Run: headless pygame with SDL's dummy video driver; simulated clock (each Clock.tick advances the game by its frame time, no real sleeping); random seed 0; keys injected as events and as key.get_pressed() state; mouse plan: one left click at the window centre at the start of phase 2, then a move to the lower-right quarter at the start of phase 3.
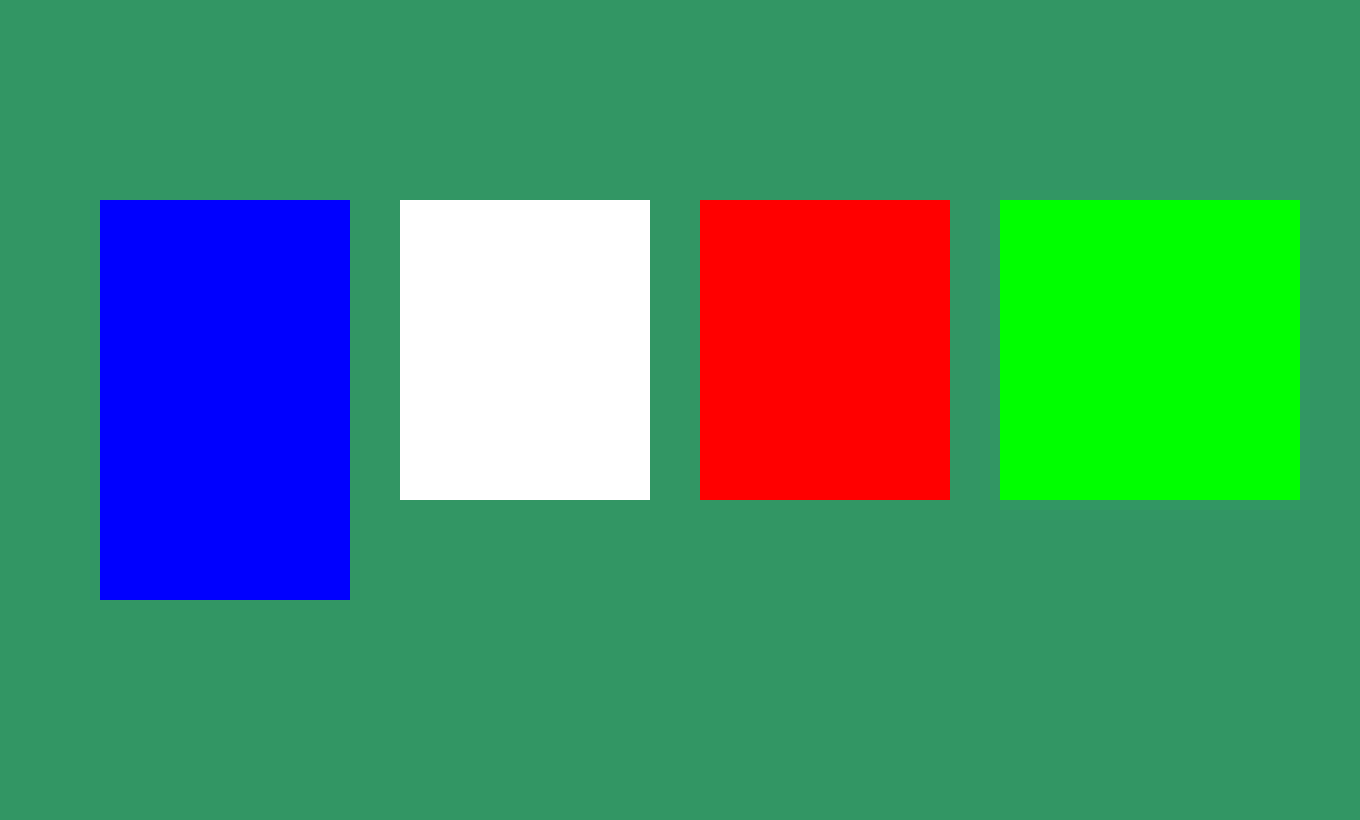
Frame 1 of 4 · flips 1–60 · no input
Frame 2 of 4 · flips 61–180 · clicked the window centre · tapped SPACE, RETURN · held RIGHT (→), D · screen unchanged from frame 1, image omitted
Frame 3 of 4 · flips 181–300 · moved the mouse to the lower-right quarter · held DOWN (↓), S · screen unchanged from frame 2, image omitted
Frame 4 of 4 · flips 301–420 · held LEFT (←), A, UP (↑), W · screen unchanged from frame 3, image omitted

The pygame program that drew these frames:

import pygame

from typing import Callable, Union
from functools import partial
import time


class Variable:
    Running = True
    Menu: str = ""
    Bleu: bool = True
    Blanc: bool = True
    Rouge: bool = True
    Vert: bool = True


class Mouse:
    pos_x: int = 0
    pos_y: int = 0

    @classmethod
    def set_pos(self, x_or_coord: Union[int, tuple, list], y: int | None = None) -> None:
        if isinstance(x_or_coord, int) and y is not None:
            Mouse.pos_x = x_or_coord
            Mouse.pos_y = y

        elif type(x_or_coord) in [tuple, list]:
            Mouse.pos_x, Mouse.pos_y = x_or_coord

    @classmethod
    def get_pos(self) -> tuple[int, int]:
        return Mouse.pos_x, Mouse.pos_y

    @classmethod
    def get_diff(self, x_or_coord: int | tuple | list, y: int | None = None) -> tuple[int, int]:
        if isinstance(x_or_coord, int) and y is not None:
            return Mouse.pos_x - x_or_coord, Mouse.pos_y - y

        if type(x_or_coord) in [tuple, list]:
            return Mouse.pos_x - x_or_coord[0], Mouse.pos_y - x_or_coord[1]  # type: ignore[index]

        raise Exception("Le type des parametres n'est pas correct.")


def fprint(*args, **kwargs):
    print(*args, **kwargs, flush=True)


class SubMenu:
    parent: object


class Action:
    index: int
    libelle: str
    raccourci: str
    etat: str
    fonction: Callable | None
    sub_menu: SubMenu | None = None

    def __init__(self, 
            libelle: str,
            raccourci: str,
            etat: str,
            fonction_or_submenu=None,
            *args, 
            **kwargs):

        self.libelle = libelle
        self.raccourci = raccourci
        self.etat = etat.lower()
        match raccourci.strip():
            case ">":
                self.fonction = None
                self.sub_menu = fonction_or_submenu
                self.sub_menu.parent = self
                return

        if args:
            part1 = partial(fonction_or_submenu, *args)
        else:
            part1 = fonction_or_submenu

        if kwargs:
            self.fonction = partial(part1, **kwargs)
        else:
            self.fonction = part1

    def __str__(self):
        return f"{self.libelle!r} {self.raccourci!r} {self.etat}"

    def set_index(self, index: int):
        self.index = index

    def exec(self):
        if self.fonction:
            self.fonction(*self.args, **self.kwargs)


class Menu(SubMenu):
    liste_actions: list[Action]

    screen: pygame.Surface
    surf: pygame.Surface 
    surfo1: pygame.Surface 
    surfo2: pygame.Surface
    selecta: pygame.Surface
    selecti: pygame.Surface

    font24: pygame.font.Font
    fontsymbole: pygame.font.Font
    pos_init: tuple[int, int] = (0, 0)

    show: bool = False
    animation: bool = False

    parent: SubMenu | None = None

    index: int = -1
    old_index: int = -1

    alpha: int = 0
    goutiere_size: int = 30
    border_size: int = 2
    select_size: int = 22
    taille_ombre: int = 3
    height: int = 0
    min_width: int = 180
    width: int

    @classmethod
    def init(self, screen: pygame.Surface):
        fprint("Menu.init")
        self.screen = screen
        self.font24 = pygame.font.SysFont("segoeuisemilight", 12)
        self.fontsymbole = pygame.font.SysFont("segoeui-symbol", 12)

    def __init__(self):
        self.clear()

    def clear(self) -> None:
        self.width = self.min_width
        self.liste_actions = []

    def add(self, action: Action) -> None:
        action.set_index(len(self.liste_actions))
        self.liste_actions.append(action)

        lib = self.font24.render(f"{action.libelle}", True, (0, 0, 0))
        rac = self.font24.render(f"{action.raccourci}", True, (0, 0, 0))
        width_lib, height = lib.get_size()
        width_rac, height = rac.get_size()

        new_width: int
        if action.raccourci:
            new_width = 6+3*self.goutiere_size + self.border_size + 10 + width_lib + width_rac 
        else:
            new_width = 6+self.goutiere_size + self.border_size + 10 + width_lib + 16
        if new_width > self.width:
            self.width = new_width

    def compute(self):
        # doit etre execute apres clear() et add()
        # fprint("Menu.compute")
        self.height = (2 * self.border_size + 
            self.get_nb_separateurs() * (1 + 2 * self.border_size) +
            self.get_nb_actions() * self.select_size)

        # surface du menu
        self.surf = pygame.Surface((self.width, self.height), 0, 24)

        # ombre en bas du menu
        self.surfo1 = pygame.Surface((self.width-self.taille_ombre, self.taille_ombre), 0, 24)
        self.surfo1.set_alpha(96)
        self.surfo1.fill(0)

        # ombre a droite du menu
        self.surfo2 = pygame.Surface((self.taille_ombre, self.height), 0, 24)
        self.surfo2.set_alpha(96)
        self.surfo2.fill(0)

        # Surface de la selection active 
        self.selecta = pygame.Surface((self.surf.get_width()-4, self.select_size))
        self.selecta.fill((221, 236, 255))

        #  Cadre de la surface de la selection
        pygame.draw.rect(self.selecta, (38, 160, 218), 
            (0, 0, *self.selecta.get_size()), width=1)

        # Surface de la selection inactive 
        self.selecti = pygame.Surface((self.surf.get_width()-4, self.select_size))
        self.selecti.fill(3*(238,))

        #  Cadre de la surface de la selection
        pygame.draw.rect(self.selecti, 3*(128,), 
            (0, 0, *self.selecti.get_size()), width=1)

    def get_nb_actions(self) -> int:
        return len(list(filter(lambda x: x.etat != "separateur", self.liste_actions)))

    def get_nb_separateurs(self) -> int:
        return len(list(filter(lambda x: x.etat == "separateur", self.liste_actions)))

    def get_position_from_index(self, index: int) -> int:
        pos_y: int = 2
        for idx, action in enumerate(self.liste_actions):
            if idx == index:
                return pos_y

            if action.etat == "separateur":
                pos_y += 2*self.border_size + 1
            else:
                pos_y += self.select_size

        return -1

    def get_index(self, pos_y: int) -> int:
        max_y: int = 0
        for idx, action in enumerate(self.liste_actions):
            if action.etat == "separateur":
                max_y += 2*self.border_size + 1
            else:
                max_y += self.select_size

            if pos_y < max_y:
                return idx

        return idx

    def activate(self, mouse_pos: tuple[int, int]):
        # fprint("activate Menu")
        self.close()
        self.animation = True
        self.alpha = 16

        # recalcul de la position par rapport aux bords de la fenetre
        pos_init: list[int] = list(mouse_pos)
        if mouse_pos[0] + self.surf.get_width() > self.screen.get_width():
            pos_init[0] = self.screen.get_width() - self.surf.get_width() - self.taille_ombre

        if mouse_pos[1] + self.surf.get_height() > self.screen.get_height():
            pos_init[1] = self.screen.get_height() - self.surf.get_height() - self.taille_ombre

        self.pos_init = pos_init[0], pos_init[1]
        # 
        # ToDo refaire le calcul sans passer par Mouse()
        # 
        self.show = True
        self.index = -1
        self.old_index = -1
        self.time_for_action = 0

    def draw(self, mouse_pos) -> None:
        if not self.is_open() or len(self.liste_actions) == 0:
            return

        show_sub_menu = None

        # remplissage de la couleur de fond du menu
        self.surf.fill((240, 240, 240))

        # Animation d'ouverture du menu
        if self.animation:
            # fprint("Menu.animation")
            self.alpha += 32
            if self.alpha >= 255:
                self.animation = False
                self.surf.set_alpha(255)
            else:
                self.surf.set_alpha(self.alpha)

        # Bords du menu
        pygame.draw.rect(self.surf, 3*(151,), self.surf.get_rect(), width=1)

        # ligne vertical a gauche separant icone & texte
        pygame.draw.line(self.surf, 3*(191,), (self.goutiere_size, 2), (30, self.surf.get_height()-3))

        # recherche de l'element selectionne dans le menu
        if (self.border_size < mouse_pos[1] < self.surf.get_height()-self.border_size and 
                self.surf.get_rect().collidepoint(mouse_pos)):

            self.index = self.get_index(mouse_pos[1])
            select_position = self.get_position_from_index(self.index)

            match self.liste_actions[self.index].etat:
                case "actif":
                    self.surf.blit(self.selecta, (2, select_position))
                case "inactif":
                    self.surf.blit(self.selecti, (2, select_position))

        else:
            # Aucun element de selectionne dans le menu
            self.index = -1

        # gestion de l'ouverture/fermeture automatique des sous-menus
        if self.index != self.old_index:
            self.old_index = self.index
            # fprint("index changed", self.index)
            if (self.liste_actions[self.index].sub_menu and 
                    not self.liste_actions[self.index].sub_menu.is_open()):
                self.time_for_action = 30

            elif self.is_sub_menu_open() and self.time_for_action == 0:
                self.time_for_action = 30

        else:
            if self.time_for_action == 1:
                self.time_for_action = 0
                # fprint("Action => Open SubMenu")
                if self.liste_actions[self.index].sub_menu:
                    if not self.liste_actions[self.index].sub_menu.is_open():
                        self.click()

                elif self.is_sub_menu_open():
                    self.close_sub_menu()

            elif self.time_for_action > 0:
                self.time_for_action -= 1

        dy: int = self.border_size
        for idx, action in enumerate(self.liste_actions):
            if action.etat == "actif":
                couleur = (0, 0, 0)
            else:
                couleur = (132, 109, 155)

            # Calcul de la position du libelle du menu a afficher
            lib = self.font24.render(action.libelle, True, couleur)
            _, height = lib.get_size()
            if action.etat == "separateur":
                dy += self.border_size 

                # separateur horizontal
                pygame.draw.line(
                    self.surf, 
                    3*(191,), 
                    (self.goutiere_size, dy), 
                    (self.width-3, dy))

                dy += self.border_size + 1
                continue
            else:
                dy += self.select_size

            # Ajout du libelle a la position calculee
            self.surf.blit(lib, (6+self.goutiere_size, dy-(self.select_size+height)//2))

            if action.raccourci:
                # Affichage du raccourci si existant
                if action.sub_menu:
                    rac = self.fontsymbole.render(u"\u276F", True, couleur)
                    if action.sub_menu.is_open():
                        show_sub_menu = action.sub_menu
                else:
                    rac = self.font24.render(action.raccourci, True, couleur)

                width, height = rac.get_size()
                # Ajout du raccourci a la position calculee
                self.surf.blit(rac, 
                    (self.surf.get_width()-16-width, 
                     dy-(self.select_size+height)//2))
            
        # Ajout de la surface du menu + les 2 ombres (bas et droite)
        self.screen.blits(
            ((self.surf, self.pos_init),
            (self.surfo1, 
                (self.pos_init[0]+self.taille_ombre, self.pos_init[1]+self.surf.get_height())),
            (self.surfo2, 
                (self.pos_init[0]+self.surf.get_width(), self.taille_ombre+self.pos_init[1]))))

        if show_sub_menu:
            new_mouse_pos: tuple = Mouse.get_diff(show_sub_menu.pos_init)
            show_sub_menu.draw(new_mouse_pos)

    def click(self):
        
        if self.index > -1:
            if self.liste_actions[self.index].etat in ["inactif", "separateur"]:
                return

            if self.liste_actions[self.index].raccourci == ">":
                # Sous-menu
                if self.liste_actions[self.index].sub_menu.is_open():
                    return

                dx, dy = self.pos_init
                self.liste_actions[self.index].sub_menu.activate(
                    (dx+self.surf.get_width()-8, 
                     dy+self.get_position_from_index(self.index)))

                return

        else:
            for action in self.liste_actions:
                if action.sub_menu:
                    if action.sub_menu.contains(Mouse.get_diff(action.sub_menu.pos_init)):
                        action.sub_menu.click()
                        break

        self.close()

        if self.index < 0:
            return

        action = self.liste_actions[self.index]
        if action.fonction:
            action.fonction()

    def contains(self, position) -> bool:
        return self.surf.get_rect().collidepoint(position)

    def is_open(self) -> bool:
        return self.show

    def is_sub_menu_open(self) -> bool:
        for action in self.liste_actions:
            if action.sub_menu and action.sub_menu.is_open():
                return True

        return False

    def close_sub_menu(self):
        for action in self.liste_actions:
            if action.sub_menu and action.sub_menu.is_open():
                action.sub_menu.close()

    def close(self):
        if not self.is_open():
            return 

        self.show = False
        for action in self.liste_actions:
            if action.sub_menu and action.sub_menu.is_open():
                action.sub_menu.close()


def end_run():
    Variable.Running = False


def bloc_bleu(menu) -> None:
    if Variable.Menu == "bleu":
        return

    menu.close()

    sub_menu = Menu()
    sub_menu.add(Action("Sous menu 1", "", "actif", print, "Sous menu 1"))
    sub_menu.add(Action("Sous menu 2", "", "actif"))
    sub_menu.add(Action("Sous menu 3", "", "actif"))
    sub_menu.add(Action("", "", "separateur"))
    sub_menu.add(Action("Fermer", "Ctrl-W", "actif", toggle, "bleu"))
    sub_menu.compute()

    menu.clear()
    menu.add(Action("Go to Definition(Jedi)", "Ctrl+Shift+G", "actif"))
    menu.add(Action("Find usage (Jedi)", "Alt+Shift+F", "actif"))
    menu.add(Action("Show Docstring (Jedi)", "Ctrl+Alt+D", "actif"))
    menu.add(Action("Show signature", "", "actif"))
    menu.add(Action("", "", "separateur"))
    menu.add(Action("Show Diff Hunk", "", "actif"))
    menu.add(Action("Revert Diff Hunk", "", "actif"))
    menu.add(Action("Show Unsaved Changed", "", "inactif"))
    menu.add(Action("", "", "separateur"))
    menu.add(Action("Cut", "Ctrl+X", "actif"))
    menu.add(Action("Copy", "Ctrl+C", "actif"))
    menu.add(Action("Paste", "Ctrl+V", "actif"))
    menu.add(Action("", "", "separateur"))
    menu.add(Action("Select All", "Ctrl+A", "actif"))
    menu.add(Action("", "", "separateur"))
    menu.add(Action("Open Containing Folder", "", "actif"))
    menu.add(Action("Copy File Path", "", "actif"))
    menu.add(Action("Reveal in Side Bar", "", "actif"))
    menu.add(Action("Behave Toolkit", ">", "actif", sub_menu))
    menu.add(Action("", "", "separateur"))
    menu.add(Action("Fermer", "Ctrl-W", "actif", toggle, "bleu"))

    menu.compute()
    Variable.Menu = "bleu"


def bloc_blanc(menu) -> None:
    if Variable.Menu == "blanc":
        return

    menu.clear()
    menu.add(Action("Restaurer", "", "inactif"))
    menu.add(Action("Déplacer", "", "inactif"))
    menu.add(Action("Taille", "", "actif"))
    menu.add(Action("Réduire", "", "actif"))
    menu.add(Action("Agrandir", "", "actif", print, "Agridissement"))
    menu.add(Action("", "", "separateur"))
    menu.add(Action("Fermer", "Ctrl-W", "actif", toggle, "blanc"))

    menu.compute()
    Variable.Menu = "blanc"


def bloc_rouge(menu) -> None:
    if Variable.Menu == "rouge":
        return

    menu.clear()
    menu.add(Action("Restaurer", "", "inactif"))
    menu.add(Action("Déplacer", "", "actif"))
    menu.add(Action("", "", "separateur"))
    menu.add(Action("Fermer", "Ctrl-W", "actif", toggle, "rouge"))

    menu.compute()
    Variable.Menu = "rouge"


def bloc_vert(menu) -> None:
    if Variable.Menu == "vert":
        return

    menu.clear()
    menu.add(Action("Restaurer", "", "inactif"))
    menu.add(Action("Déplacer", "", "actif"))
    menu.add(Action("", "", "separateur"))
    menu.add(Action("Fermer", "", "actif", toggle, "vert"))

    menu.compute()
    Variable.Menu = "vert"


def no_bloc(menu) -> None:
    if Variable.Menu == "aucun":
        return

    separateur: bool = False
    menu.clear()
    nb_fermer: int = 0
    if not Variable.Bleu:
        menu.add(Action("Ouvrir Bleu", "", "actif", toggle, "bleu"))
        separateur = True
        nb_fermer += 1
    if not Variable.Blanc:
        menu.add(Action("Ouvrir Blanc", "", "actif", toggle, "blanc"))
        separateur = True
        nb_fermer += 1
    if not Variable.Rouge:
        menu.add(Action("Ouvrir Rouge", "", "actif", toggle, "rouge"))
        separateur = True
        nb_fermer += 1
    if not Variable.Vert:
        menu.add(Action("Ouvrir Vert", "", "actif", toggle, "vert"))
        separateur = True
        nb_fermer += 1

    if separateur:
        menu.add(Action("", "", "separateur"))

    if separateur:
        menu.add(Action("Ouvrir Tout", "", "actif", toggle, "open"))
    if nb_fermer != 4:
        menu.add(Action("Fermer Tout", "Ctrl+Shift+w", "actif", toggle, "close"))

    menu.add(Action("", "", "separateur"))
    menu.add(Action("Quitter", "Alt-F4", "actif", end_run))

    menu.compute()
    Variable.Menu = "aucun"


def toggle(couleur: str) -> None:

    Variable.Menu = ""
    match couleur.lower():
        case "bleu":
            Variable.Bleu = not Variable.Bleu
        case "blanc":
            Variable.Blanc = not Variable.Blanc
        case "rouge":
            Variable.Rouge = not Variable.Rouge
        case "vert":
            Variable.Vert = not Variable.Vert
        case "open":
            Variable.Bleu = True
            Variable.Blanc = True
            Variable.Vert = True
            Variable.Rouge = True
        case "close":
            Variable.Bleu = False
            Variable.Blanc = False
            Variable.Vert = False
            Variable.Rouge = False


def main() -> None:
    pygame.init()
    screen = pygame.display.set_mode((1360, 820), flags=pygame.RESIZABLE + pygame.SRCALPHA)

    Menu.init(screen)
    menu = Menu()
    no_bloc(menu)

    screen_size = screen.get_rect()
    clock = pygame.time.Clock()

    pos_x: int = 0
    pos_y: int = 0

    while Variable.Running:
        clock.tick(60)

        if screen_size != screen.get_rect():
            screen_size = screen.get_rect()
            print(screen_size)

        screen.fill((50, 150, 100))

        if Variable.Bleu:
            bleu = pygame.draw.rect(screen, "blue", (100, 200, 250, 400))
        if Variable.Blanc:
            blanc = pygame.draw.rect(screen, "white", (400, 200, 250, 300))
        if Variable.Rouge:
            rouge = pygame.draw.rect(screen, "red", (700, 200, 250, 300))
        if Variable.Vert:
            vert = pygame.draw.rect(screen, "green", (1000, 200, 300, 300))

        menu.draw(Mouse.get_diff(menu.pos_init))
        pygame.display.update()

        for event in pygame.event.get():
            
            if event.type == pygame.QUIT:
                Variable.Running = False        

            elif event.type == pygame.KEYDOWN:
                if event.key == pygame.K_ESCAPE:
                    if menu.is_open():
                        menu.close()
                    else:
                        Variable.Running = False

            elif event.type in [pygame.KEYUP, pygame.TEXTINPUT, pygame.TEXTEDITING]:
                pass

            elif event.type == pygame.MOUSEMOTION:
                Mouse.set_pos(*event.pos)

            elif event.type in [pygame.MOUSEBUTTONUP]:

                if menu.is_open() and (event.button == 1 or 
                        menu.contains(Mouse.get_diff(menu.pos_init))):
                    menu.click()

                elif event.button == 3:
                    if Variable.Bleu and bleu.collidepoint(Mouse.get_pos()):
                        bloc_bleu(menu)
                    elif Variable.Blanc and blanc.collidepoint(Mouse.get_pos()):
                        bloc_blanc(menu)
                    elif Variable.Rouge and rouge.collidepoint(Mouse.get_pos()):
                        bloc_rouge(menu)
                    elif Variable.Vert and vert.collidepoint(Mouse.get_pos()):
                        bloc_vert(menu)
                    else:
                        no_bloc(menu)

                    menu.activate(Mouse.get_pos())
                    pos_x, pos_y = Mouse.get_pos()

            elif event.type in [pygame.MOUSEBUTTONDOWN]:
                pass

            elif event.type in [pygame.MOUSEWHEEL]:
                pass

            elif event.type in [pygame.WINDOWFOCUSGAINED, pygame.WINDOWFOCUSLOST, pygame.WINDOWSHOWN]:
                pass

            elif event.type in [pygame.WINDOWENTER, pygame.WINDOWLEAVE, pygame.WINDOWEXPOSED]:
                pass

            elif event.type in [pygame.VIDEOEXPOSE, pygame.VIDEORESIZE]:
                pass

            elif event.type in [pygame.WINDOWMINIMIZED, pygame.WINDOWRESTORED]:
                pass

            elif event.type == pygame.JOYDEVICEADDED:
                pass

            elif event.type == pygame.AUDIODEVICEADDED:
                pass

            elif event.type == pygame.ACTIVEEVENT:
                pass

            else:
                fprint(event)
                
    pygame.quit()


if __name__ == '__main__':
    main()
